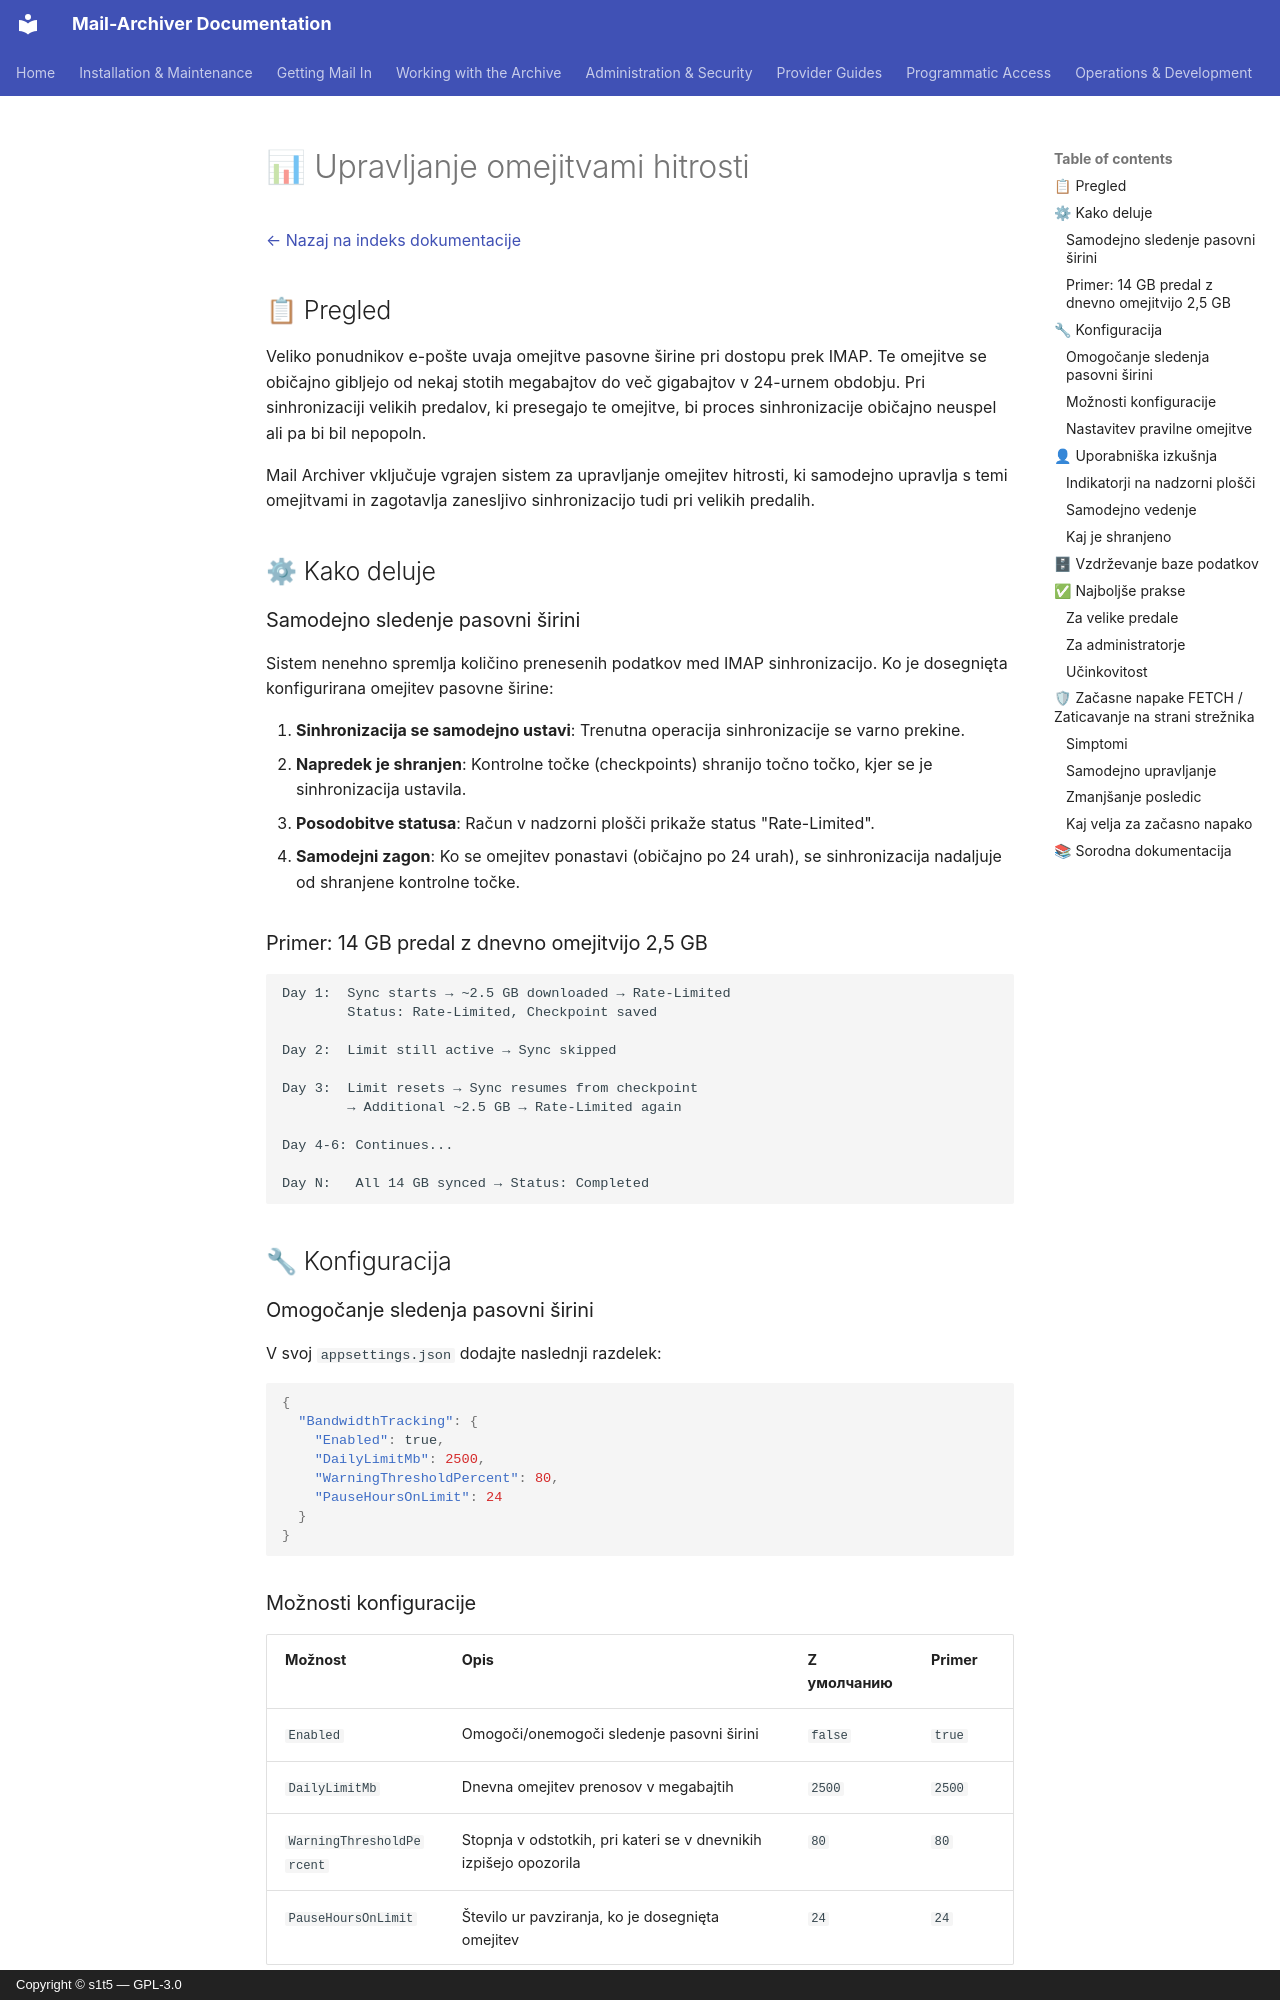

repository: s1t5/mail-archiver · page: RateLimitHandling.sl/index.html · generator: mkdocs · copyright: Copyright © s1t5 — GPL-3.0

# 📊 Upravljanje omejitvami hitrosti {#rate-limit-handling}

[← Nazaj na indeks dokumentacije](index.md)

## 📋 Pregled {#overview}

Veliko ponudnikov e-pošte uvaja omejitve pasovne širine pri dostopu prek IMAP. Te omejitve se običajno gibljejo od nekaj stotih megabajtov do več gigabajtov v 24-urnem obdobju. Pri sinhronizaciji velikih predalov, ki presegajo te omejitve, bi proces sinhronizacije običajno neuspel ali pa bi bil nepopoln.

Mail Archiver vključuje vgrajen sistem za upravljanje omejitev hitrosti, ki samodejno upravlja s temi omejitvami in zagotavlja zanesljivo sinhronizacijo tudi pri velikih predalih.

## ⚙ Kako deluje {#how-it-works}

### Samodejno sledenje pasovni širini {#automatic-bandwidth-tracking}

Sistem nenehno spremlja količino prenesenih podatkov med IMAP sinhronizacijo. Ko je dosegnięta konfigurirana omejitev pasovne širine:

1. **Sinhronizacija se samodejno ustavi**: Trenutna operacija sinhronizacije se varno prekine.
2. **Napredek je shranjen**: Kontrolne točke (checkpoints) shranijo točno točko, kjer se je sinhronizacija ustavila.
3. **Posodobitve statusa**: Račun v nadzorni plošči prikaže status "Rate-Limited".
4. **Samodejni zagon**: Ko se omejitev ponastavi (običajno po 24 urah), se sinhronizacija nadaljuje od shranjene kontrolne točke.

### Primer: 14 GB predal z dnevno omejitvijo 2,5 GB {#example-14-gb-mailbox-with-25-gb-daily-limit}

```
Day 1:  Sync starts → ~2.5 GB downloaded → Rate-Limited
        Status: Rate-Limited, Checkpoint saved

Day 2:  Limit still active → Sync skipped

Day 3:  Limit resets → Sync resumes from checkpoint
        → Additional ~2.5 GB → Rate-Limited again

Day 4-6: Continues...

Day N:   All 14 GB synced → Status: Completed
```

## 🔧 Konfiguracija {#configuration}

### Omogočanje sledenja pasovni širini {#enabling-bandwidth-tracking}

V svoj `appsettings.json` dodajte naslednji razdelek:

```json
{
  "BandwidthTracking": {
    "Enabled": true,
    "DailyLimitMb": 2500,
    "WarningThresholdPercent": 80,
    "PauseHoursOnLimit": 24
  }
}
```

### Možnosti konfiguracije {#configuration-options}

| Možnost | Opis | Z умолчанию | Primer |
|--------|-------------|---------|---------|
| `Enabled` | Omogoči/onemogoči sledenje pasovni širini | `false` | `true` |
| `DailyLimitMb` | Dnevna omejitev prenosov v megabajtih | `2500` | `2500` |
| `WarningThresholdPercent` | Stopnja v odstotkih, pri kateri se v dnevnikih izpišejo opozorila | `80` | `80` |
| `PauseHoursOnLimit` | Število ur pavziranja, ko je dosegnięta omejitev | `24` | `24` |

### Nastavitev pravilne omejitve {#setting-the-correct-limit}

Za določitev ustrezne vrednosti `DailyLimitMb`:

1. Preverite dokumentacijo ali pogoje uporabe vašega ponudnika e-pošte.
2. Poiščite omejitve IMAP pasovne širine ali kvote prenosov.
3. Če uporabljate poslovni e-poštni sistem, kontaktirajte svojega e-poštnega administratorja.
4. Če niste prepričani, začnite s konservativno vrednostjo (npr. 2000 MB).
5. Med prvotnimi sinhronizacijami spremljajte dnevnik za opozorila o omejitvah hitrosti.

## 👤 Uporabniška izkušnja {#user-experience}
